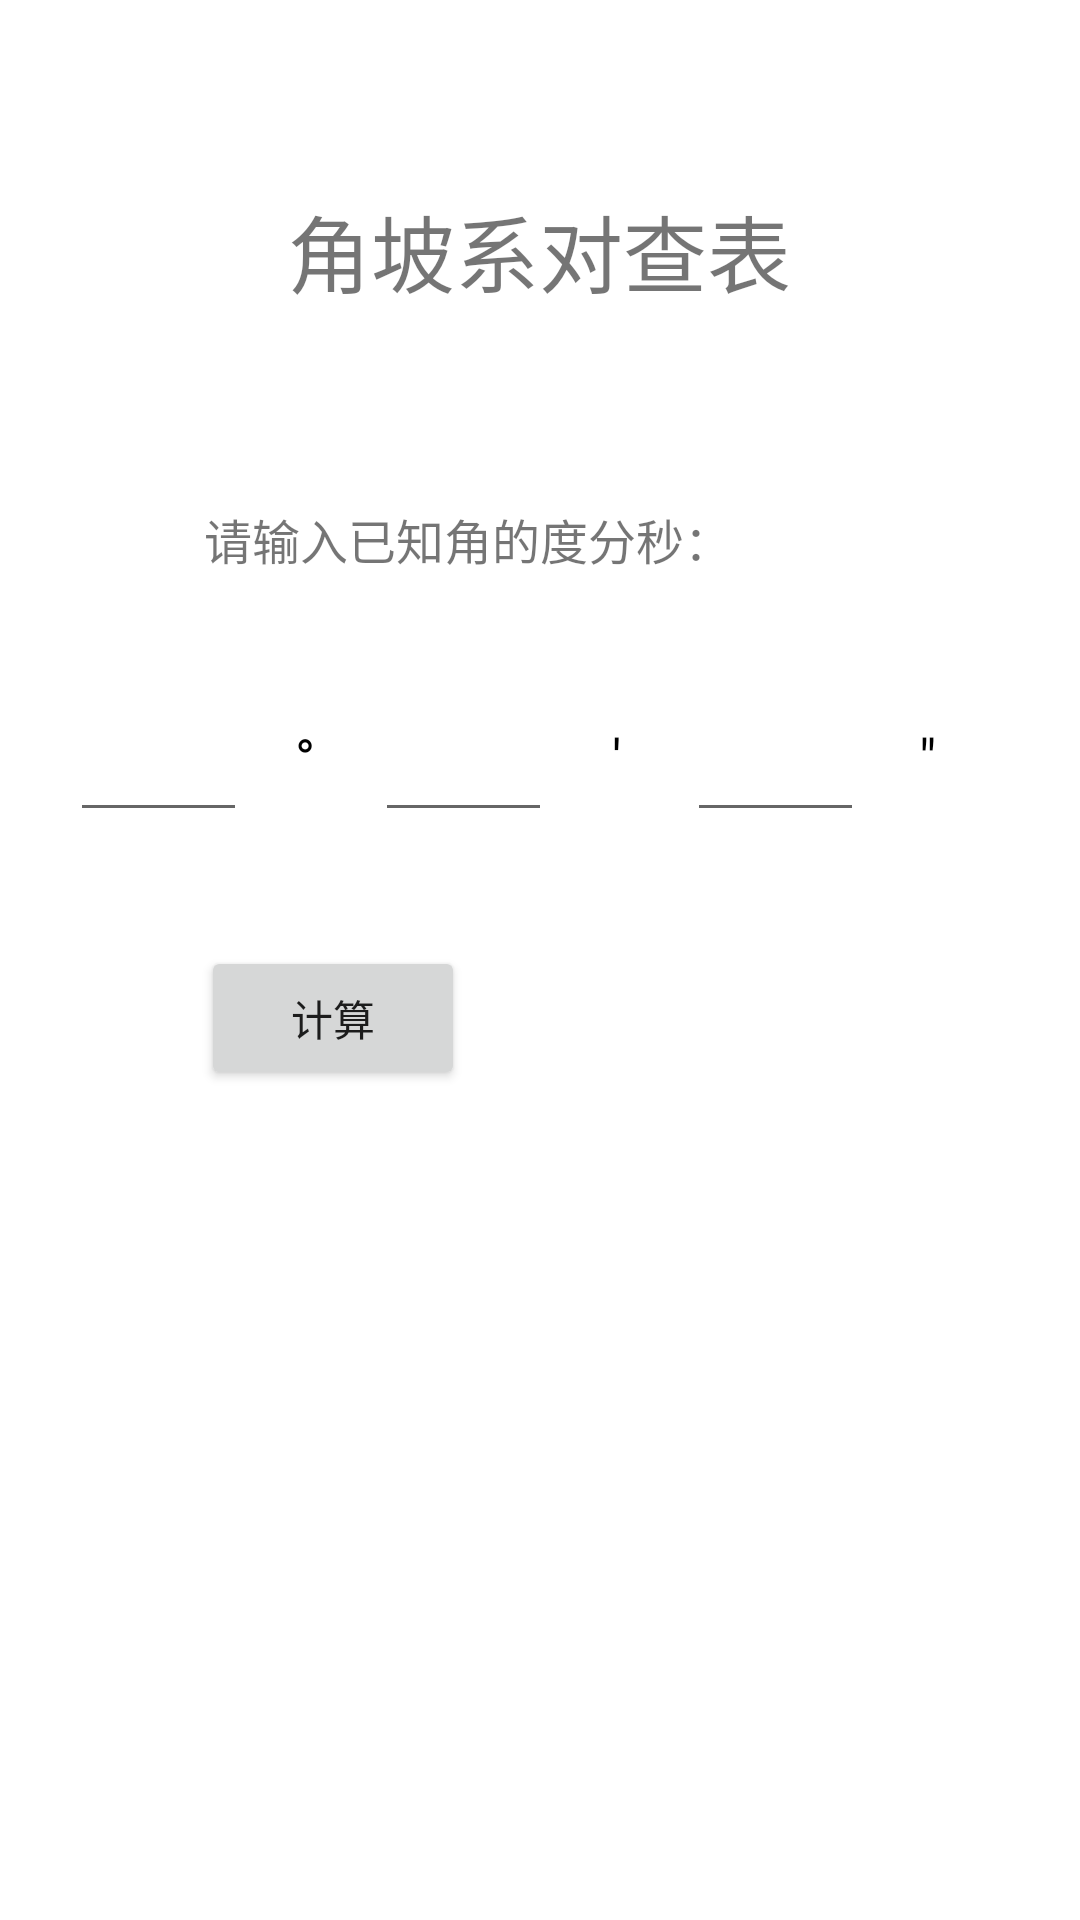

The Android layout XML behind this screen, and the referenced resources:
<!-- AndroidManifest.xml: application theme Theme.Carpenter_Calc -->
<!-- res/layout/fragment_get_angle_coefficient_table.xml -->
<?xml version="1.0" encoding="utf-8"?>
<androidx.constraintlayout.widget.ConstraintLayout xmlns:android="http://schemas.android.com/apk/res/android"
    xmlns:app="http://schemas.android.com/apk/res-auto"
    xmlns:tools="http://schemas.android.com/tools"
    android:layout_width="match_parent"
    android:layout_height="match_parent"
    tools:context=".ui.ArchHeight.get_arch_height_of_arc">

    

    <Button
        android:id="@+id/button"
        android:layout_width="wrap_content"
        android:layout_height="wrap_content"
        android:layout_marginStart="67dp"
        android:layout_marginTop="124dp"
        android:layout_marginEnd="256dp"
        android:text="计算"
        app:layout_constraintEnd_toEndOf="parent"
        app:layout_constraintHorizontal_bias="0.0"
        app:layout_constraintStart_toStartOf="parent"
        app:layout_constraintTop_toBottomOf="@+id/textView2"
        tools:ignore="MissingConstraints" />

    <TextView
        android:id="@+id/textView"
        android:layout_width="wrap_content"
        android:layout_height="wrap_content"
        android:layout_marginStart="170dp"
        android:layout_marginTop="63dp"
        android:layout_marginEnd="171dp"
        android:text="角坡系对查表"
        android:textSize="28sp"
        app:layout_constraintEnd_toEndOf="parent"
        app:layout_constraintStart_toStartOf="parent"
        app:layout_constraintTop_toTopOf="parent" />

    <TextView
        android:id="@+id/textView2"
        android:layout_width="wrap_content"
        android:layout_height="wrap_content"
        android:layout_marginTop="64dp"
        android:layout_marginEnd="116dp"
        android:text="请输入已知角的度分秒："
        android:textSize="16sp"
        app:layout_constraintEnd_toEndOf="parent"
        app:layout_constraintTop_toBottomOf="@+id/textView" />

    <EditText
        android:id="@+id/editTextNumberDecimal"
        android:layout_width="59dp"
        android:layout_height="46dp"
        android:layout_marginEnd="16dp"
        android:ems="10"
        android:inputType="numberDecimal"
        app:layout_constraintBaseline_toBaselineOf="@+id/editTextNumberDecimal2"
        app:layout_constraintEnd_toStartOf="@+id/textView4" />

    <EditText
        android:id="@+id/editTextNumberDecimal3"
        android:layout_width="59dp"
        android:layout_height="46dp"
        android:layout_marginTop="40dp"
        android:layout_marginEnd="72dp"
        android:ems="10"
        android:inputType="numberDecimal"
        app:layout_constraintEnd_toEndOf="parent"
        app:layout_constraintTop_toBottomOf="@+id/textView2" />

    <EditText
        android:id="@+id/editTextNumberDecimal2"
        android:layout_width="59dp"
        android:layout_height="46dp"
        android:layout_marginEnd="176dp"
        android:ems="10"
        android:inputType="numberDecimal"
        app:layout_constraintBaseline_toBaselineOf="@+id/editTextNumberDecimal3"
        app:layout_constraintEnd_toEndOf="parent" />

    <TextView
        android:id="@+id/textView4"
        android:layout_width="wrap_content"
        android:layout_height="0dp"
        android:layout_marginTop="240dp"
        android:layout_marginEnd="20dp"
        android:text="°"
        android:textColor="@color/black"
        android:textSize="18sp"
        app:layout_constraintEnd_toStartOf="@+id/editTextNumberDecimal2"
        app:layout_constraintTop_toTopOf="parent" />

    <TextView
        android:id="@+id/textView5"
        android:layout_width="wrap_content"
        android:layout_height="0dp"
        android:layout_marginStart="20dp"
        android:layout_marginTop="240dp"
        android:text="′"
        android:textColor="@color/black"
        android:textSize="18sp"
        app:layout_constraintStart_toEndOf="@+id/editTextNumberDecimal2"
        app:layout_constraintTop_toTopOf="parent" />

    <TextView
        android:id="@+id/textView6"
        android:layout_width="wrap_content"
        android:layout_height="0dp"
        android:layout_marginTop="240dp"
        android:layout_marginEnd="48dp"
        android:text="″"
        android:textColor="@color/black"
        android:textSize="18sp"
        app:layout_constraintEnd_toEndOf="parent"
        app:layout_constraintTop_toTopOf="parent" />

    <TextView
        android:id="@+id/textView3"
        android:layout_width="242dp"
        android:layout_height="118dp"
        android:layout_marginTop="28dp"
        android:layout_marginEnd="84dp"
        android:textColor="@color/black"
        android:textSize="18sp"
        app:layout_constraintEnd_toEndOf="parent"
        app:layout_constraintTop_toBottomOf="@+id/button" />

</androidx.constraintlayout.widget.ConstraintLayout>
<!-- resources referenced by this layout -->
<resources>
  <style name="Theme.Carpenter_Calc" parent="Theme.MaterialComponents.DayNight.DarkActionBar">
          
          <item name="colorPrimary">@color/purple_500</item>
          <item name="colorPrimaryVariant">@color/purple_700</item>
          <item name="colorOnPrimary">@color/white</item>
          
          <item name="colorSecondary">@color/teal_200</item>
          <item name="colorSecondaryVariant">@color/teal_700</item>
          <item name="colorOnSecondary">@color/black</item>
          
          <item name="android:statusBarColor" tools:targetApi="l">?attr/colorPrimaryVariant</item>
          
      </style>
  <!-- not gathered from this repository: default colours our renderer supplied (Android Studio template values) -->
  <color name="purple_500">#FF6200EE</color>
  <color name="purple_700">#FF3700B3</color>
  <color name="teal_200">#FF03DAC5</color>
  <color name="teal_700">#FF018786</color>
  <color name="black">#FF000000</color>
  <color name="white">#FFFFFFFF</color>
</resources>
